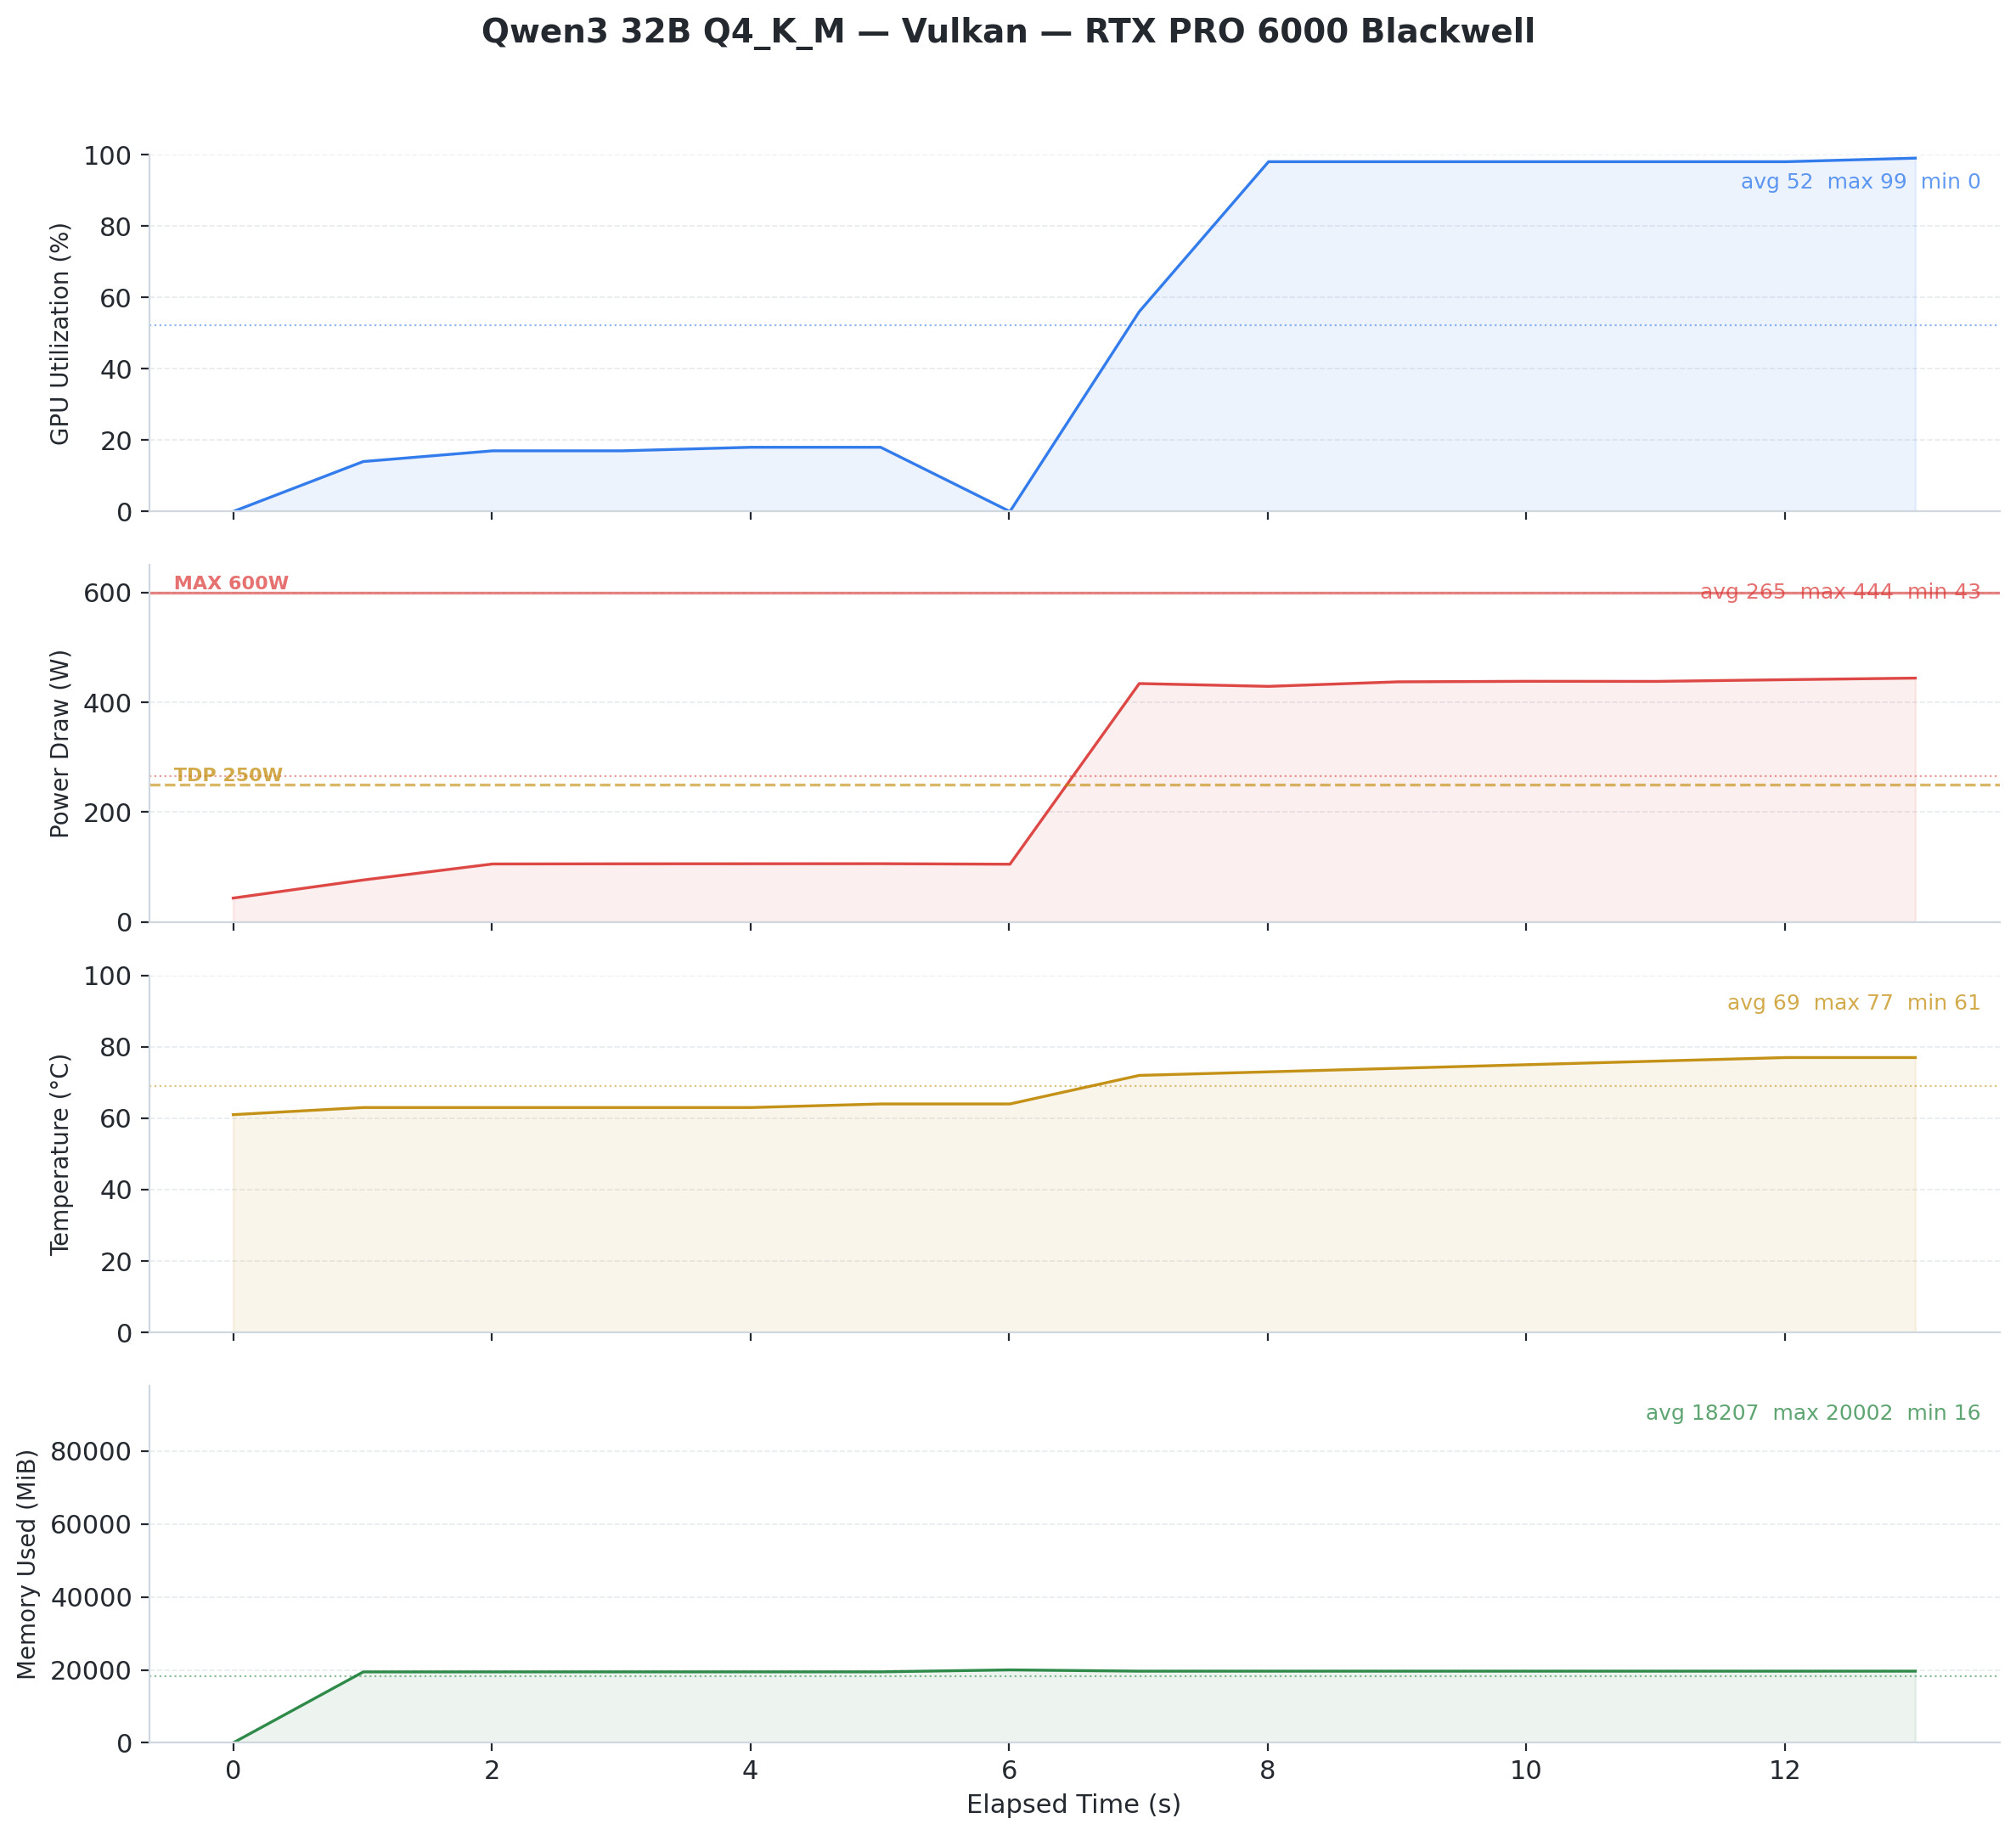

Source data for this figure (header and first rows):
timestamp, utilization.gpu [%], utilization.memory [%], memory.used [MiB], memory.total [MiB], power.draw [W], clocks.current.graphics [MHz], clocks.current.memory [MHz], temperature.gpu
2026/02/09 11:39:47.619, 0, 0, 16, 97887, 43.46, 180, 405, 61
2026/02/09 11:39:48.625, 14, 0, 19454, 97887, 76.40, 2422, 12481, 63
2026/02/09 11:39:49.625, 17, 0, 19458, 97887, 105.6, 2422, 12481, 63
2026/02/09 11:39:50.625, 17, 0, 19462, 97887, 105.9, 2422, 12481, 63
2026/02/09 11:39:51.626, 18, 0, 19466, 97887, 106, 2422, 12481, 63
2026/02/09 11:39:52.626, 18, 0, 19470, 97887, 106.1, 2422, 12481, 64
2026/02/09 11:39:53.626, 0, 0, 20002, 97887, 105.2, 2422, 12481, 64
2026/02/09 11:39:54.626, 56, 42, 19653, 97887, 434.1, 2422, 12481, 72
2026/02/09 11:39:55.626, 98, 74, 19653, 97887, 429, 2415, 12481, 73
2026/02/09 11:39:56.627, 98, 74, 19653, 97887, 437.3, 2415, 12481, 74
2026/02/09 11:39:57.627, 98, 74, 19653, 97887, 438.2, 2415, 12481, 75
2026/02/09 11:39:58.627, 98, 74, 19653, 97887, 438.1, 2415, 12481, 76
2026/02/09 11:39:59.628, 98, 74, 19653, 97887, 441.2, 2415, 12481, 77
2026/02/09 11:40:00.628, 99, 74, 19653, 97887, 444, 2415, 12481, 77
